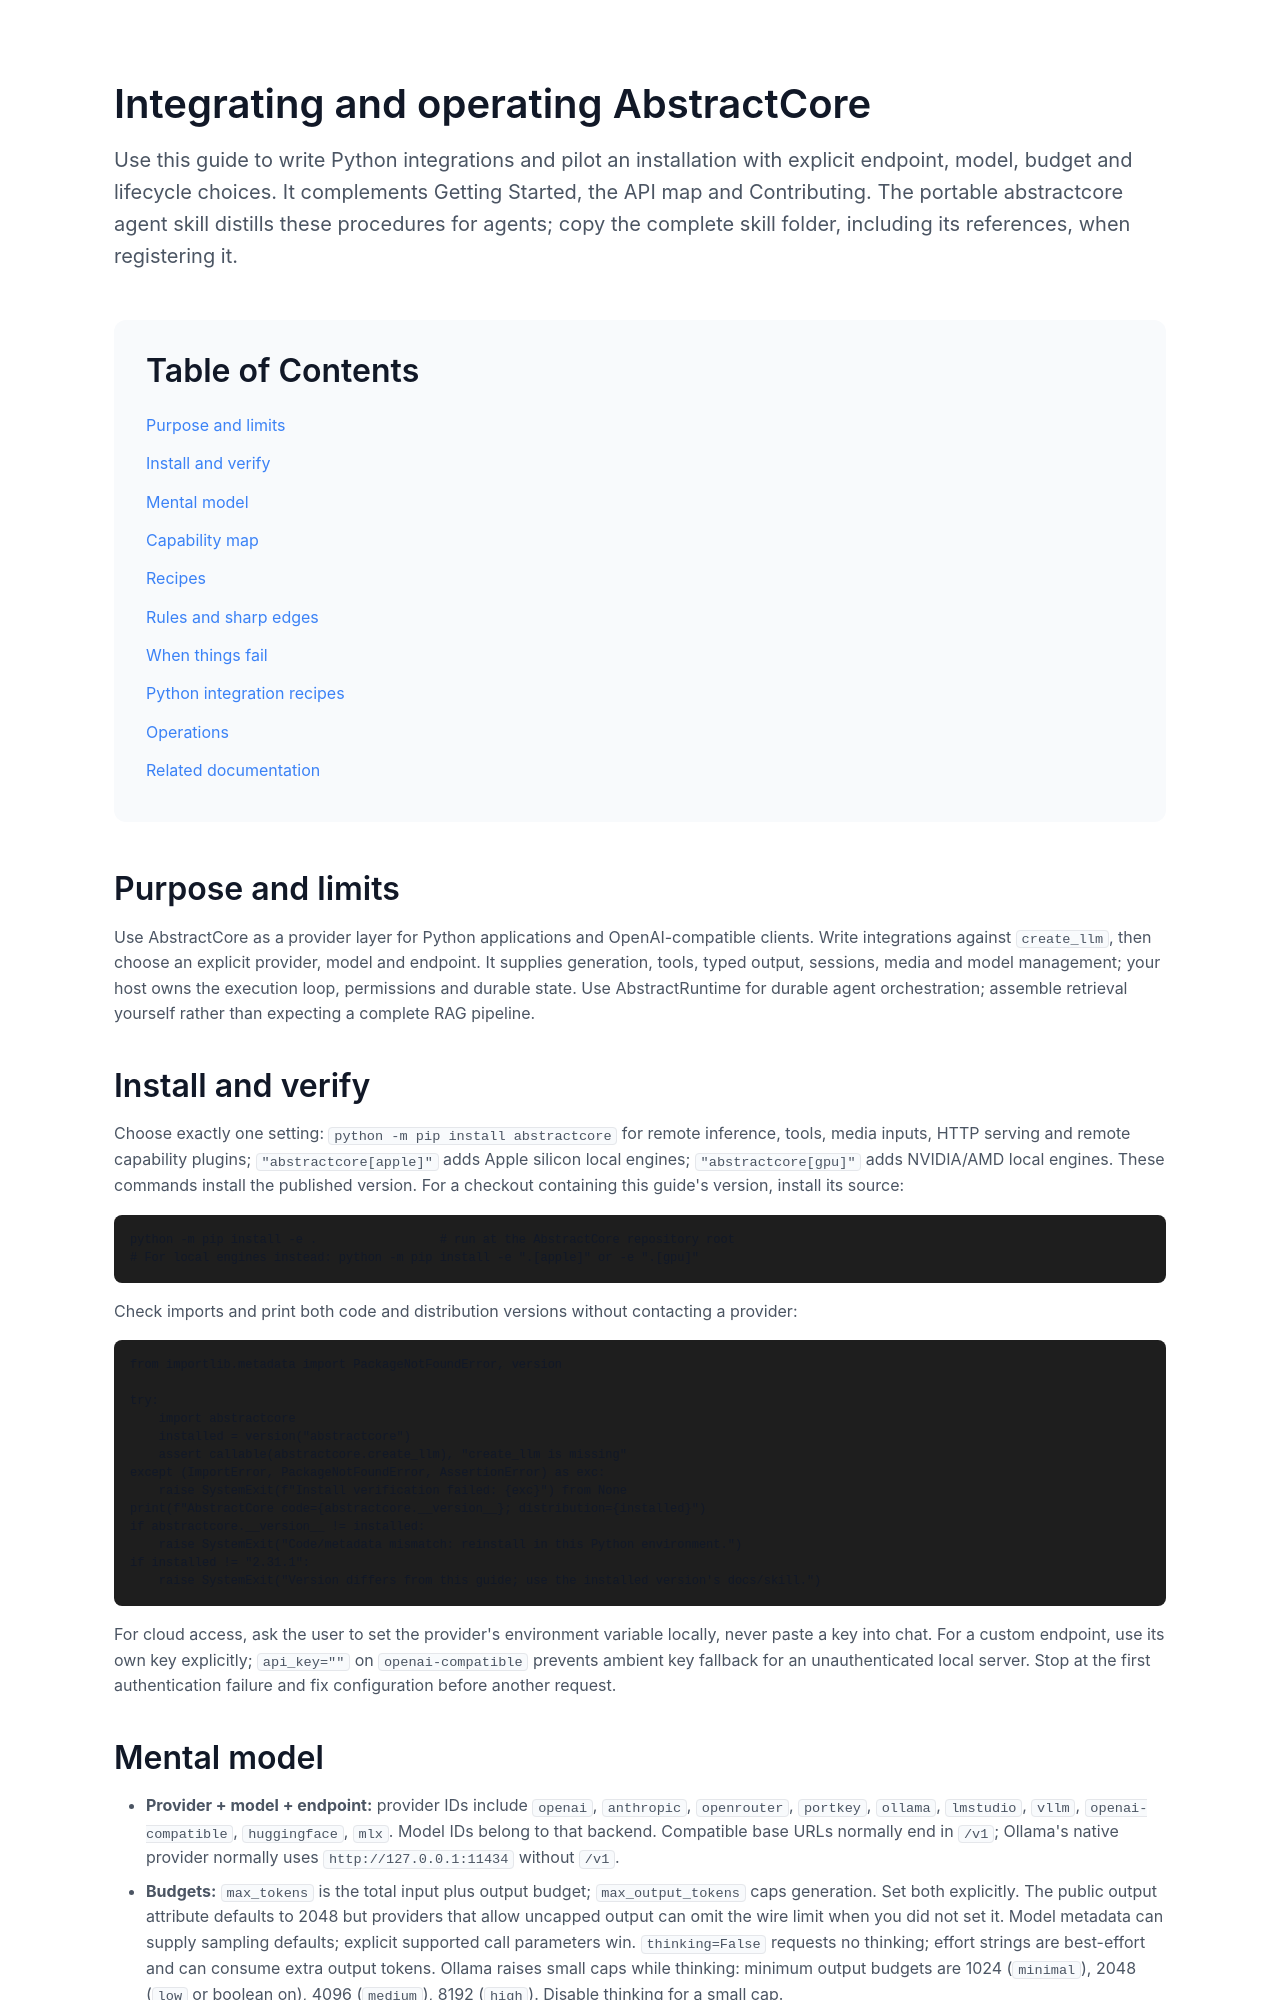

repository: lpalbou/AbstractCore · page: docs/agent-usage.html · generator: mkdocs

# Integrating and operating AbstractCore

Use this guide to write Python integrations and pilot an installation with explicit endpoint,
model, budget and lifecycle choices. It complements [Getting Started](getting-started.md), the
[API map](api.md) and [Contributing](../CONTRIBUTING.md). The portable
[`abstractcore` agent skill](../skills/abstractcore/SKILL.md) distills these procedures for
agents; copy the complete skill folder, including its references, when registering it.

## Purpose and limits

Use AbstractCore as a provider layer for Python applications and OpenAI-compatible clients.
Write integrations against `create_llm`, then choose an explicit provider, model and endpoint.
It supplies generation, tools, typed output, sessions, media and model management; your host
owns the execution loop, permissions and durable state. Use AbstractRuntime for durable agent
orchestration; assemble retrieval yourself rather than expecting a complete RAG pipeline.

## Install and verify

Choose exactly one setting: `python -m pip install abstractcore` for remote inference, tools,
media inputs, HTTP serving and remote capability plugins; `"abstractcore[apple]"` adds Apple
silicon local engines; `"abstractcore[gpu]"` adds NVIDIA/AMD local engines. These commands install
the published version. For a checkout containing this guide's version, install its source:

```bash
python -m pip install -e .                 # run at the AbstractCore repository root
# For local engines instead: python -m pip install -e ".[apple]" or -e ".[gpu]"
```

Check imports and print both code and distribution versions without contacting a provider:

```python
from importlib.metadata import PackageNotFoundError, version

try:
    import abstractcore
    installed = version("abstractcore")
    assert callable(abstractcore.create_llm), "create_llm is missing"
except (ImportError, PackageNotFoundError, AssertionError) as exc:
    raise SystemExit(f"Install verification failed: {exc}") from None
print(f"AbstractCore code={abstractcore.__version__}; distribution={installed}")
if abstractcore.__version__ != installed:
    raise SystemExit("Code/metadata mismatch: reinstall in this Python environment.")
if installed != "2.31.1":
    raise SystemExit("Version differs from this guide; use the installed version's docs/skill.")
```

For cloud access, ask the user to set the provider's environment variable locally, never paste
a key into chat. For a custom endpoint, use its own key explicitly; `api_key=""` on
`openai-compatible` prevents ambient key fallback for an unauthenticated local server.
Stop at the first authentication failure and fix configuration before another request.
